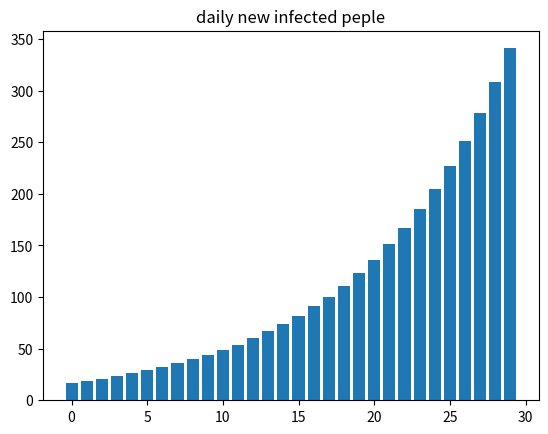

Write Python code to recreate this figure.

# -*- coding: utf-8 -*-

import numpy as np
import matplotlib.pyplot as plt
import matplotlib

a = 0.2 # 症状が出るのは全体の2割
b = 2.5/14 # 感染率: 一人の人間が感染させる人数。2週間で2.5人で仮定
g = 1.0/14 # 2週間すると感染率を失う。それまでに一定の割合で抗体を得る（簡単のため

# 無免疫者
def suspectiable_delta():
  return b * suspectiable_rate * infected_rate

# 感染者
def exposed_delta():
  return suspectiable_delta() - a * exposed_rate

# 発症中の人
def infected_delta():
  return a * exposed_rate - g * infected_rate

# 回復者
def recoverd_delta():
  return g * infected_rate

print("start...")

# 日本の人口
population = 1.2*100000000
# 感染者の初期値
inflected_first = 100.0

# 国内に発生したウィルス所持者の初期値
infected_rate = inflected_first / population
# 初期の症状の発生した人の割合
exposed_rate = 0
# 無感染者の割合
suspectiable_rate = 1.0 - infected_rate
# 回復者
recovered_rate = 0.0

width = 30
suspectiable_list = [0] * width
exposed_list = [0] * width
infected_list = [0] * width
recovered_list = [0] * width
for i in list(range(width)):
    suspectiable_list[i] = suspectiable_delta()
    exposed_list[i] = exposed_delta()
    recovered_list[i] = recoverd_delta()
    infected_list[i] = suspectiable_list[i] - recovered_list[i]
    print("day:" + str(i+1))
    print("新規感染者:" + str(suspectiable_list[i]*population))
    print("発症者:" + str(exposed_list[i]*population))
    print("抗体を得た人:" + str(recovered_list[i]*population))
    print("追加の感染者数:" + str(infected_list[i]*population))
    suspectiable_rate += suspectiable_list[i]
    exposed_rate += exposed_list[i]
    infected_rate += infected_list[i]
    recovered_rate += recovered_list[i]

plot_suspectiable_list = list(map(lambda x: int(x*population), suspectiable_list))
#igfont = {'family':'Noto Sans CJK'}
#plt.title('daily new infected peple', **igfont)
plt.title('daily new infected peple')
plt.bar(range(width),plot_suspectiable_list)
plt.show()
#plt.savefig('figure.png')
